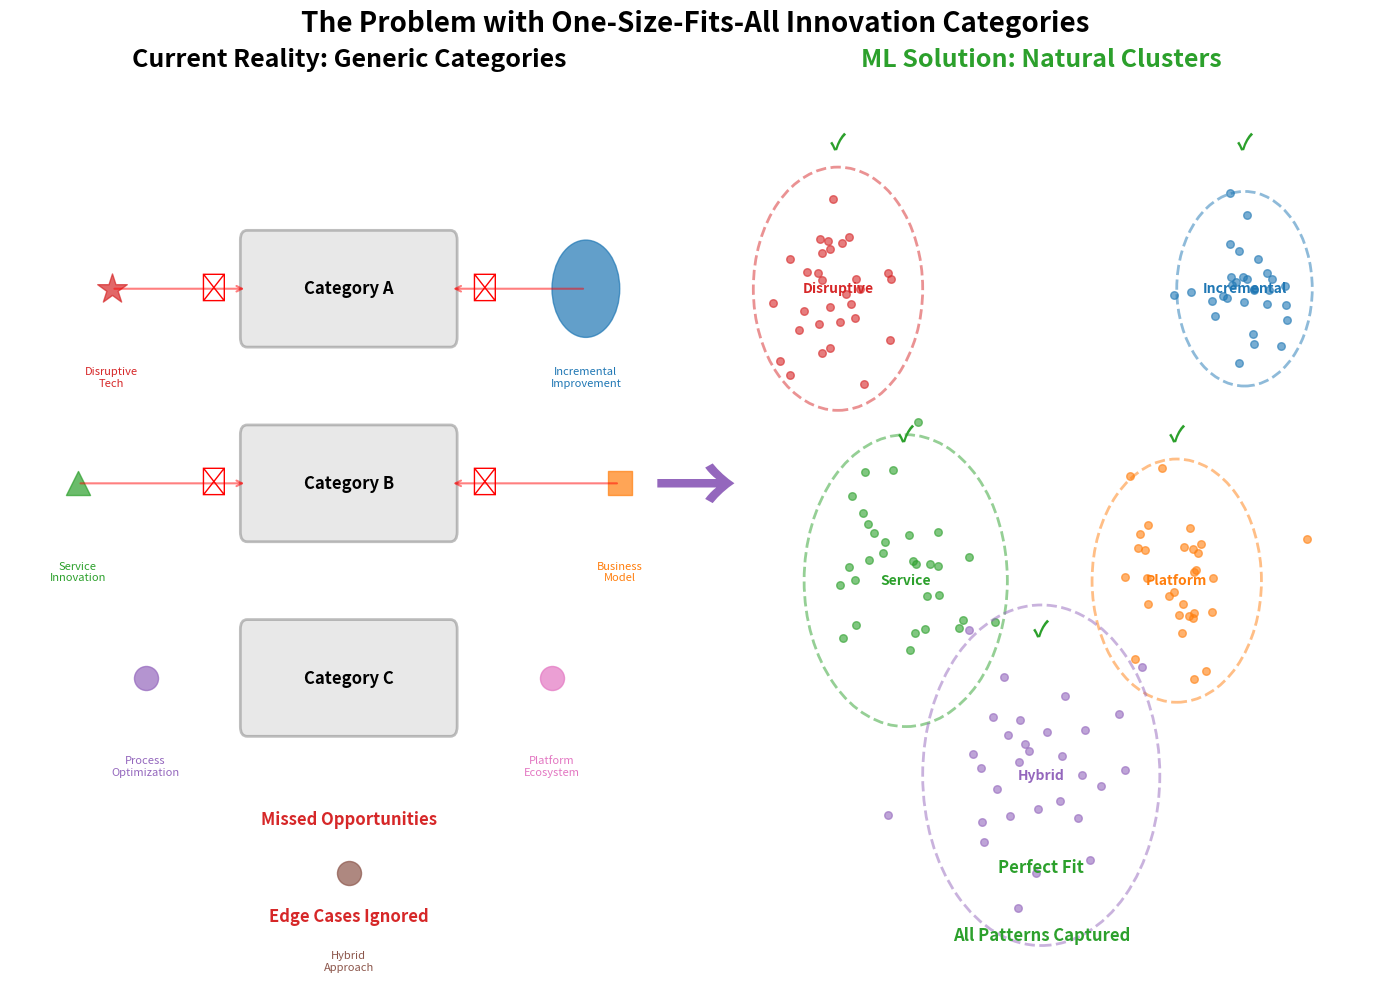

Python code for this plot: (Note: this script raises an exception after producing the figure.)
import numpy as np
import matplotlib.pyplot as plt
import matplotlib.patches as mpatches
from matplotlib.patches import FancyBboxPatch, Circle, Wedge
import matplotlib.lines as mlines

# Set random seed for reproducibility
np.random.seed(42)

# Create figure with subplots
fig = plt.figure(figsize=(14, 10))

# Define color palette
colors = {
    'mlblue': '#1f77b4',
    'mlorange': '#ff7f0e',
    'mlgreen': '#2ca02c',
    'mlred': '#d62728',
    'mlpurple': '#9467bd',
    'mlbrown': '#8c564b',
    'mlpink': '#e377c2',
    'mlgray': '#7f7f7f'
}

# Create two subplots: left (problem) and right (solution)
ax1 = plt.subplot(1, 2, 1)
ax2 = plt.subplot(1, 2, 2)

# LEFT SIDE: One-Size-Fits-All Problem
ax1.set_title('Current Reality: Generic Categories', fontsize=18, fontweight='bold', pad=20)

# Draw generic boxes (one-size-fits-all)
box_positions = [(0.5, 0.7), (0.5, 0.5), (0.5, 0.3)]
box_labels = ['Category A', 'Category B', 'Category C']

for pos, label in zip(box_positions, box_labels):
    box = FancyBboxPatch((pos[0] - 0.15, pos[1] - 0.05), 0.3, 0.1,
                         boxstyle="round,pad=0.01",
                         linewidth=2, edgecolor='gray',
                         facecolor='lightgray', alpha=0.5)
    ax1.add_patch(box)
    ax1.text(pos[0], pos[1], label, ha='center', va='center', 
            fontsize=12, fontweight='bold')

# Add diverse innovation types trying to fit into boxes
innovation_types = [
    {'pos': (0.15, 0.7), 'label': 'Disruptive\nTech', 'color': colors['mlred'], 'shape': 'star'},
    {'pos': (0.85, 0.7), 'label': 'Incremental\nImprovement', 'color': colors['mlblue'], 'shape': 'circle'},
    {'pos': (0.1, 0.5), 'label': 'Service\nInnovation', 'color': colors['mlgreen'], 'shape': 'triangle'},
    {'pos': (0.9, 0.5), 'label': 'Business\nModel', 'color': colors['mlorange'], 'shape': 'square'},
    {'pos': (0.2, 0.3), 'label': 'Process\nOptimization', 'color': colors['mlpurple'], 'shape': 'pentagon'},
    {'pos': (0.8, 0.3), 'label': 'Platform\nEcosystem', 'color': colors['mlpink'], 'shape': 'hexagon'},
    {'pos': (0.5, 0.1), 'label': 'Hybrid\nApproach', 'color': colors['mlbrown'], 'shape': 'diamond'},
]

# Draw innovations as mismatched shapes
for inn in innovation_types:
    if inn['shape'] == 'circle':
        circle = Circle(inn['pos'], 0.05, color=inn['color'], alpha=0.7)
        ax1.add_patch(circle)
    elif inn['shape'] == 'star':
        # Simple star representation
        ax1.scatter(inn['pos'][0], inn['pos'][1], marker='*', s=500, 
                   color=inn['color'], alpha=0.7)
    elif inn['shape'] == 'triangle':
        ax1.scatter(inn['pos'][0], inn['pos'][1], marker='^', s=300, 
                   color=inn['color'], alpha=0.7)
    elif inn['shape'] == 'square':
        ax1.scatter(inn['pos'][0], inn['pos'][1], marker='s', s=300, 
                   color=inn['color'], alpha=0.7)
    else:
        ax1.scatter(inn['pos'][0], inn['pos'][1], marker='o', s=300, 
                   color=inn['color'], alpha=0.7)
    
    # Add labels
    ax1.text(inn['pos'][0], inn['pos'][1] - 0.08, inn['label'], 
            ha='center', va='top', fontsize=8, color=inn['color'])

# Add frustrated arrows showing misfit
arrow_props = dict(arrowstyle='->', lw=1.5, color='red', alpha=0.5)
ax1.annotate('', xy=(0.35, 0.7), xytext=(0.15, 0.7), arrowprops=arrow_props)
ax1.annotate('', xy=(0.65, 0.7), xytext=(0.85, 0.7), arrowprops=arrow_props)
ax1.annotate('', xy=(0.35, 0.5), xytext=(0.1, 0.5), arrowprops=arrow_props)
ax1.annotate('', xy=(0.65, 0.5), xytext=(0.9, 0.5), arrowprops=arrow_props)

# Add X marks showing poor fit
ax1.text(0.3, 0.7, '✗', fontsize=20, color='red', ha='center', va='center')
ax1.text(0.7, 0.7, '✗', fontsize=20, color='red', ha='center', va='center')
ax1.text(0.3, 0.5, '✗', fontsize=20, color='red', ha='center', va='center')
ax1.text(0.7, 0.5, '✗', fontsize=20, color='red', ha='center', va='center')

# Add problem indicators
ax1.text(0.5, 0.15, 'Missed Opportunities', fontsize=12, ha='center', 
        color=colors['mlred'], fontweight='bold')
ax1.text(0.5, 0.05, 'Edge Cases Ignored', fontsize=12, ha='center', 
        color=colors['mlred'], fontweight='bold')

ax1.set_xlim(0, 1)
ax1.set_ylim(0, 0.9)
ax1.axis('off')

# RIGHT SIDE: Data-Driven Solution
ax2.set_title('ML Solution: Natural Clusters', fontsize=18, fontweight='bold', pad=20, color=colors['mlgreen'])

# Generate clustered data
np.random.seed(42)
n_points = 150

# Create natural clusters
clusters = {
    'Disruptive': {'center': (0.2, 0.7), 'std': 0.05, 'color': colors['mlred']},
    'Incremental': {'center': (0.8, 0.7), 'std': 0.04, 'color': colors['mlblue']},
    'Service': {'center': (0.3, 0.4), 'std': 0.06, 'color': colors['mlgreen']},
    'Platform': {'center': (0.7, 0.4), 'std': 0.05, 'color': colors['mlorange']},
    'Hybrid': {'center': (0.5, 0.2), 'std': 0.07, 'color': colors['mlpurple']}
}

for name, cluster in clusters.items():
    x = np.random.normal(cluster['center'][0], cluster['std'], 30)
    y = np.random.normal(cluster['center'][1], cluster['std'], 30)
    ax2.scatter(x, y, s=30, color=cluster['color'], alpha=0.6, label=name)
    
    # Draw cluster boundary
    circle = Circle(cluster['center'], cluster['std'] * 2.5, 
                   fill=False, edgecolor=cluster['color'], 
                   linewidth=2, alpha=0.5, linestyle='--')
    ax2.add_patch(circle)
    
    # Add cluster label
    ax2.text(cluster['center'][0], cluster['center'][1], name,
            ha='center', va='center', fontsize=10, fontweight='bold',
            color=cluster['color'])

# Add checkmarks showing good fit
checkmark_positions = [(0.2, 0.85), (0.8, 0.85), (0.3, 0.55), (0.7, 0.55), (0.5, 0.35)]
for pos in checkmark_positions:
    ax2.text(pos[0], pos[1], '✓', fontsize=16, color=colors['mlgreen'], 
            ha='center', va='center', fontweight='bold')

# Add benefit indicators
ax2.text(0.5, 0.1, 'Perfect Fit', fontsize=12, ha='center', 
        color=colors['mlgreen'], fontweight='bold')
ax2.text(0.5, 0.03, 'All Patterns Captured', fontsize=12, ha='center', 
        color=colors['mlgreen'], fontweight='bold')

ax2.set_xlim(0, 1)
ax2.set_ylim(0, 0.9)
ax2.axis('off')

# Add main title
fig.suptitle('The Problem with One-Size-Fits-All Innovation Categories', 
            fontsize=20, fontweight='bold', y=0.98)

# Add comparison arrow
fig.text(0.5, 0.5, '→', fontsize=60, ha='center', va='center', 
        color=colors['mlpurple'], fontweight='bold')

plt.tight_layout()

# Save the figure
plt.savefig('../charts/current_reality_visual.pdf', dpi=300, bbox_inches='tight')
plt.savefig('../charts/current_reality_visual.png', dpi=150, bbox_inches='tight')
print("Current reality visualization created successfully!")
plt.close()